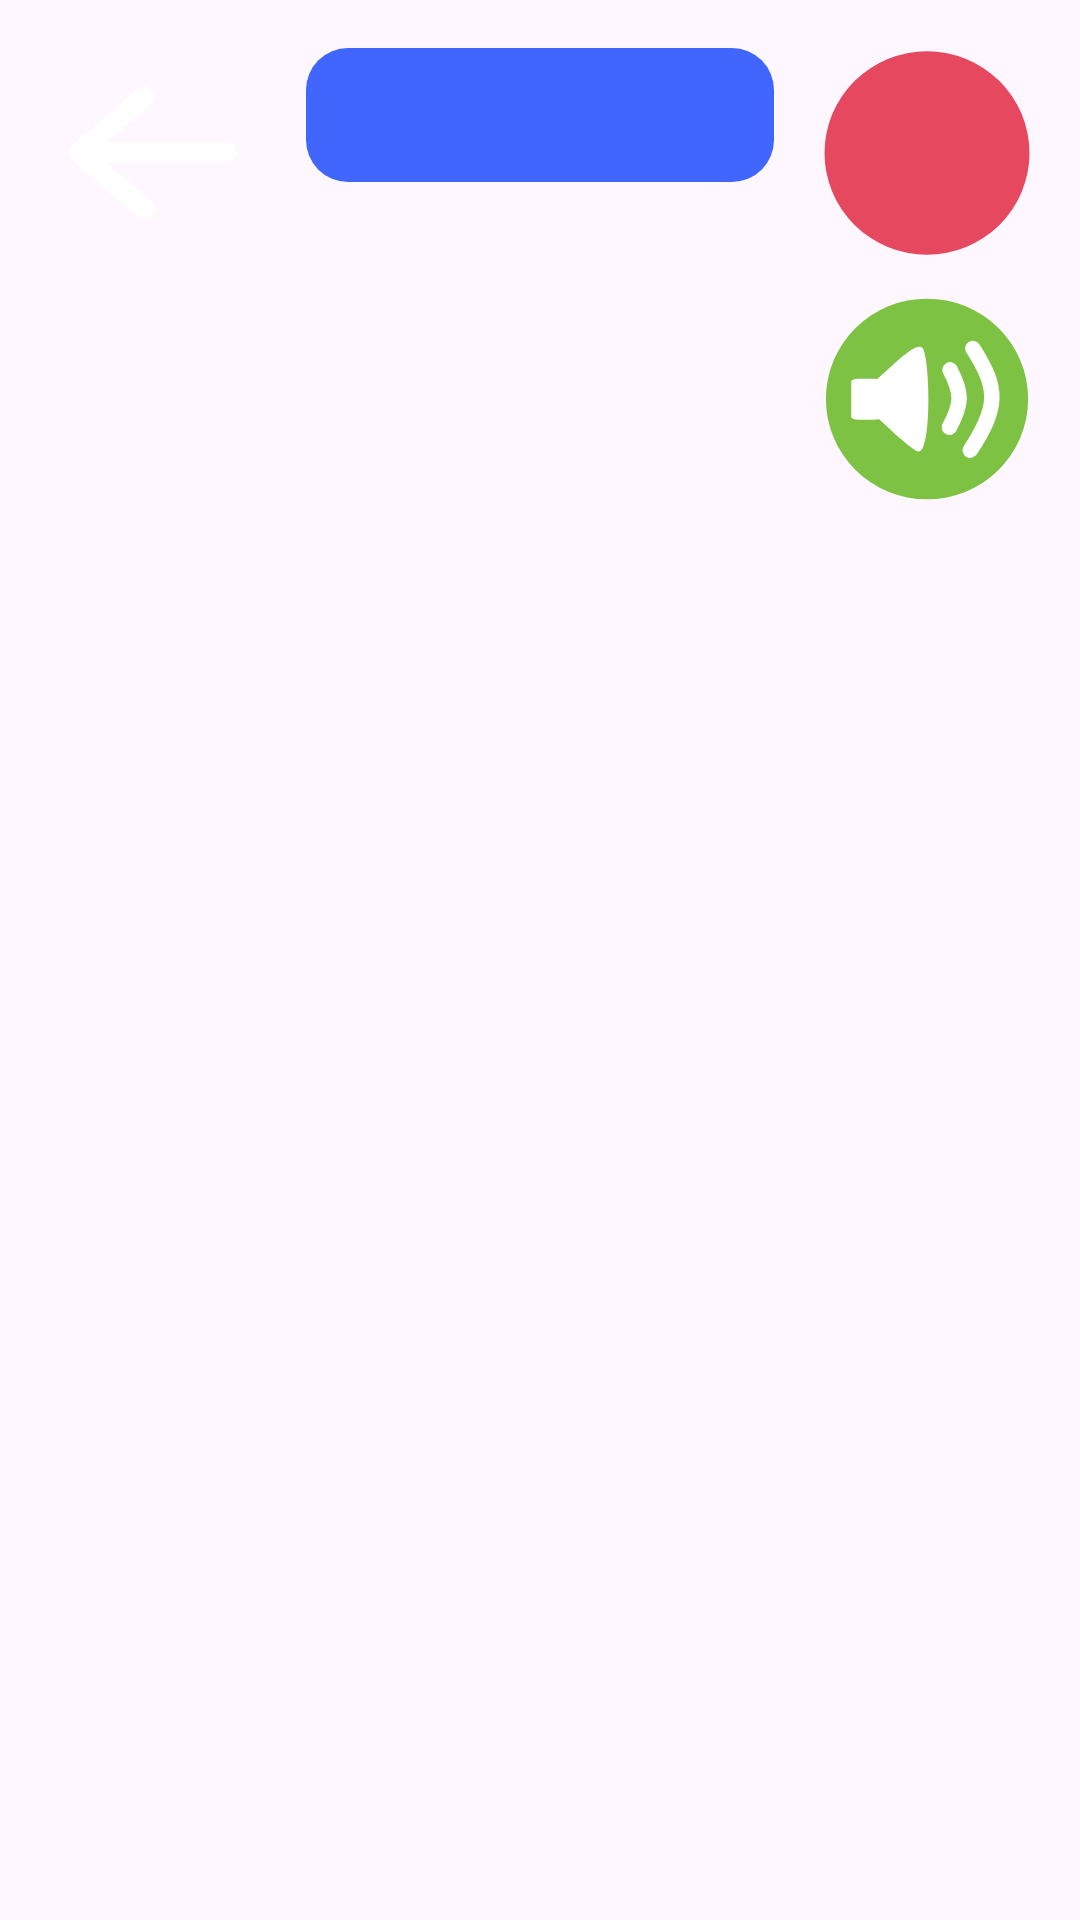

Write the Android layout XML for this screen, with the resource values it uses.
<!-- AndroidManifest.xml: application theme Theme.LumiKids -->
<!-- res/layout/activity_pecsboard.xml -->
<?xml version="1.0" encoding="utf-8"?>
<androidx.constraintlayout.widget.ConstraintLayout
    xmlns:android="http://schemas.android.com/apk/res/android"
    xmlns:app="http://schemas.android.com/apk/res-auto"
    android:layout_width="match_parent"
    android:layout_height="match_parent"
    android:background="?attr/color_fondo_pantalla">

    
    <ImageButton
        android:id="@+id/btnBack"
        android:layout_width="@dimen/pecs_control_button_size"
        android:layout_height="@dimen/pecs_control_button_size"
        android:layout_margin="@dimen/pecs_control_margin"
        android:background="?attr/selectableItemBackgroundBorderless"
        android:src="@drawable/ic_left"
        android:scaleType="centerInside"
        app:layout_constraintStart_toStartOf="parent"
        app:layout_constraintTop_toTopOf="parent"/>

    
    <LinearLayout
        android:id="@+id/sentenceBar"
        android:layout_width="0dp"
        android:layout_height="0dp"
        android:layout_marginStart="@dimen/pecs_control_margin"
        android:layout_marginTop="@dimen/pecs_control_margin"
        android:layout_marginEnd="@dimen/pecs_control_margin"
        android:background="@drawable/bg_card"
        android:orientation="horizontal"
        android:padding="5dp"
        android:weightSum="3"
        app:layout_constraintDimensionRatio="3.5:1"
        app:layout_constraintEnd_toStartOf="@id/sideButtons"
        app:layout_constraintStart_toEndOf="@id/btnBack"
        app:layout_constraintTop_toTopOf="parent"/>

    
    <ImageView
        android:id="@+id/resultIcon"
        android:layout_width="@dimen/pecs_result_icon_size"
        android:layout_height="@dimen/pecs_result_icon_size"
        android:visibility="gone"
        android:elevation="10dp"
        android:translationZ="10dp"
        android:src="@drawable/ic_correct"
        android:scaleType="fitCenter"
        app:layout_constraintTop_toTopOf="parent"
        app:layout_constraintBottom_toBottomOf="parent"
        app:layout_constraintStart_toStartOf="parent"
        app:layout_constraintEnd_toEndOf="parent"/>

    
    <androidx.constraintlayout.widget.ConstraintLayout
        android:id="@+id/sideButtons"
        android:layout_width="@dimen/pecs_control_button_size"
        android:layout_height="wrap_content"
        android:layout_marginEnd="@dimen/pecs_control_margin"
        app:layout_constraintEnd_toEndOf="parent"
        app:layout_constraintTop_toTopOf="parent">

        <ImageButton
            android:id="@+id/btnClear"
            android:layout_width="match_parent"
            android:layout_height="0dp"
            android:layout_marginTop="@dimen/pecs_control_margin"
            android:background="@drawable/bg_button"
            android:backgroundTint="?attr/color_fondo_pantalla"
            android:src="@drawable/ic_delete"
            android:scaleType="centerInside"
            app:layout_constraintTop_toTopOf="parent"
            app:layout_constraintDimensionRatio="1:1"/>

        <ImageButton
            android:id="@+id/btnSpeak"
            android:layout_width="match_parent"
            android:layout_height="0dp"
            android:layout_marginTop="12dp"
            android:layout_marginBottom="@dimen/pecs_control_margin"
            android:background="@drawable/bg_button"
            android:backgroundTint="?attr/color_fondo_pantalla"
            android:src="@drawable/ic_speaker"
            android:scaleType="centerInside"
            app:layout_constraintTop_toBottomOf="@id/btnClear"
            app:layout_constraintBottom_toBottomOf="parent"
            app:layout_constraintDimensionRatio="1:1"/>

    </androidx.constraintlayout.widget.ConstraintLayout>

    
    <androidx.recyclerview.widget.RecyclerView
        android:id="@+id/rvOptions"
        android:layout_width="0dp"
        android:layout_height="0dp"
        android:layout_marginStart="@dimen/pecs_control_margin"
        android:layout_marginTop="@dimen/pecs_vertical_gap"
        android:layout_marginEnd="@dimen/pecs_control_margin"
        android:layout_marginBottom="@dimen/pecs_control_margin"
        app:layout_constraintTop_toBottomOf="@id/sentenceBar"
        app:layout_constraintBottom_toBottomOf="parent"
        app:layout_constraintStart_toStartOf="parent"
        app:layout_constraintEnd_toEndOf="parent"/>

</androidx.constraintlayout.widget.ConstraintLayout>
<!-- resources referenced by this layout -->
<resources>
  <dimen name="pecs_control_button_size">70dp</dimen>
  <dimen name="pecs_control_margin">16dp</dimen>
  <dimen name="pecs_result_icon_size">120dp</dimen>
  <dimen name="pecs_vertical_gap">16dp</dimen>
  <!-- drawable bg_button (drawable) -->
  <?xml version="1.0" encoding="utf-8"?>
  <shape xmlns:android="http://schemas.android.com/apk/res/android">
      <solid android:color="?attr/color_secundario" />
      <corners android:radius="14dp" />
  </shape>
  <!-- drawable bg_card (drawable) -->
  <?xml version="1.0" encoding="utf-8"?>
  <shape xmlns:android="http://schemas.android.com/apk/res/android">
  
      <solid android:color="@color/c_two"/>
      <corners android:radius="14dp"/>
  
  </shape>
  <!-- drawable ic_correct (drawable) -->
  <vector xmlns:android="http://schemas.android.com/apk/res/android"
      android:width="160.37dp"
      android:height="147.05dp"
      android:viewportWidth="160.37"
      android:viewportHeight="147.05">
    <path
        android:pathData="M158.66,20.45L68.95,143.2A10.97,14.13 125.77,0 1,51.06 143.75L51.06,143.75A10.97,14.13 125.77,0 1,46.1 126.6L135.8,3.85A10.97,14.13 125.77,0 1,153.7 3.3L153.7,3.3A10.97,14.13 125.77,0 1,158.66 20.45z"
        android:strokeLineJoin="round"
        android:strokeWidth="19.3129"
        android:fillColor="#00c400"
        android:strokeLineCap="round"/>
    <path
        android:pathData="M24.29,63.32L71.37,125.22A10.96,14.13 52.6,0 1,66.76 142.51L66.76,142.51A10.96,14.13 52.6,0 1,48.89 142.35L1.82,80.45A10.96,14.13 52.6,0 1,6.43 63.16L6.43,63.16A10.96,14.13 52.6,0 1,24.29 63.32z"
        android:strokeLineJoin="round"
        android:strokeWidth="19.3129"
        android:fillColor="#00c400"
        android:strokeLineCap="round"/>
  </vector>
  <!-- drawable ic_delete (drawable) -->
  <vector xmlns:android="http://schemas.android.com/apk/res/android"
      android:width="512dp"
      android:height="512dp"
      android:viewportWidth="512"
      android:viewportHeight="512">
    <path
        android:pathData="M6.11,256a247.88,249.89 90,1 0,499.78 0a247.88,249.89 90,1 0,-499.78 0z"
        android:strokeLineJoin="round"
        android:strokeWidth="25.4"
        android:fillColor="#e6485f"
        android:strokeColor="#00000000"
        android:strokeLineCap="round"/>
    <path
        android:pathData="m154,400.99l0,0L374.08,107.9"
        android:strokeLineJoin="round"
        android:strokeWidth="46.3"
        android:fillColor="#7dc243"
        android:strokeColor="?attr/color_fondo_pantalla"
        android:strokeLineCap="round"/>
    <path
        android:pathData="m142.57,121.14l0,0L369.15,389.31"
        android:strokeLineJoin="round"
        android:strokeWidth="46.3"
        android:fillColor="#7dc243"
        android:strokeColor="?attr/color_fondo_pantalla"
        android:strokeLineCap="round"/>
  </vector>
  <style name="Theme.LumiKids" parent="Base.Theme.LumiKids" />
  <color name="c_two">#4166FD</color>
  <style name="Base.Theme.LumiKids" parent="Theme.Material3.DayNight.NoActionBar">
          
          
      </style>
</resources>
